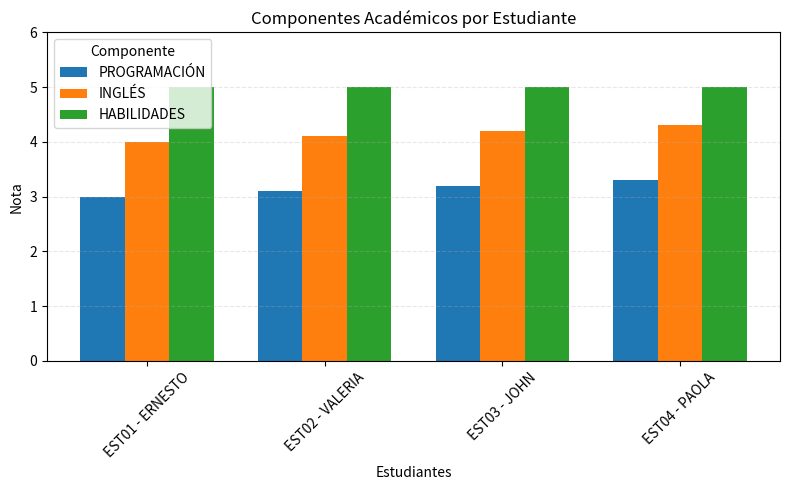

Here is the Python script that generated this plot:
# [1] IMPORTAMOS LAS LIBRERÍAS NECESARIAS
import pandas as pd                # Para manipular datos en forma de tablas (DataFrames)
import matplotlib.pyplot as plt    # Para crear gráficos personalizados

# [2] DEFINIMOS LOS DATOS COMO UN DICCIONARIO DE DICCIONARIOS
# Cada clave representa un estudiante con su información académica
data = {
    "EST01": {"Nombre": "ERNESTO", "PROGRAMACIÓN": 3.0, "INGLÉS": 4.0, "HABILIDADES": 5.0},
    "EST02": {"Nombre": "VALERIA", "PROGRAMACIÓN": 3.1, "INGLÉS": 4.1, "HABILIDADES": 5.0},
    "EST03": {"Nombre": "JOHN",    "PROGRAMACIÓN": 3.2, "INGLÉS": 4.2, "HABILIDADES": 5.0},
    "EST04": {"Nombre": "PAOLA",   "PROGRAMACIÓN": 3.3, "INGLÉS": 4.3, "HABILIDADES": 5.0}
}

# [3] CONVERTIMOS EL DICCIONARIO EN UN DATAFRAME
df = pd.DataFrame.from_dict(data, orient='index')

# [4] DEFINIMOS LAS COMPONENTES QUE VAMOS A GRAFICAR
componentes = ["PROGRAMACIÓN", "INGLÉS", "HABILIDADES"]

# [5] PREPARAMOS LAS ETIQUETAS DEL EJE X (CÓDIGO Y NOMBRE DEL ESTUDIANTE)
etiquetas = [f"{codigo} - {df.loc[codigo, 'Nombre']}" for codigo in df.index]

# [6] ESTABLECEMOS LA POSICIÓN DE CADA GRUPO DE BARRAS EN EL EJE X
import numpy as np
x = np.arange(len(df))  # Posición de cada estudiante en el eje X - función de NumPy que genera un array de valores numéricos
ancho = 0.25            # Ancho de cada barra individual

# [7] CREAR EL GRÁFICO DE COLUMNAS AGRUPADAS
plt.figure(figsize=(8, 5))

# Creamos una barra por cada componente, desplazada horizontalmente
for i, comp in enumerate(componentes):
    plt.bar(x + i*ancho, df[comp], width=ancho, label=comp)

# [8] CONFIGURAMOS LOS ELEMENTOS DEL GRÁFICO
plt.title("Componentes Académicos por Estudiante")
plt.xlabel("Estudiantes")
plt.ylabel("Nota")
plt.xticks(x + ancho, etiquetas, rotation=45)  # Alinea las etiquetas centradas entre las barras
plt.ylim(0, 6)                                 # Rango de notas típico
plt.legend(title="Componente")                # Leyenda identificando cada barra
plt.grid(axis='y', linestyle='--', alpha=0.3)  # Cuadrícula horizontal punteada

plt.tight_layout()
plt.show()